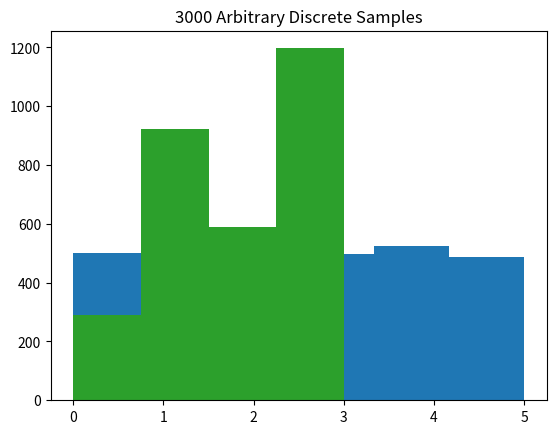

Write the Python code that produced this figure.
import matplotlib.pyplot as plt
import numpy as np
    
def get_samples_using_mcg(prime, multiplier, seed, num_samples):
    '''
    Get pseudorandom samples using a Multiplicative Congruential Generator.
    Gives a certain number of samples given a larger prime, 
    a multiplier, and a seed.
    '''
    output = [seed]
    
    previous_sample = seed
    for i in range(num_samples):
        next_sample = (multiplier * previous_sample) % prime
        previous_sample = next_sample
        output.append(next_sample)

    return output

def get_uniform_continuous_samples(a, b, num_samples, prime=151,\
                                    multiplier=7, seed=1):
    '''
    Get uniform continuous samples between 0 and c using
    a Multiplicative Congurential Generator.
    '''
    samples = get_samples_using_mcg(prime, multiplier, seed, num_samples)
    uniform_samples = [(i/prime)*(b-a) + a for i in samples]
    return uniform_samples

def get_uniform_discrete_samples(c, num_samples, prime=3719,\
                                    multiplier=7, seed=1):
    '''
    Get uniform discrete samples in [0, c) using
    a Multiplicative Congurential Generator.
    '''
    samples = get_samples_using_mcg(prime, multiplier, seed, num_samples)
    uniform_samples = [i%c for i in samples]
    return uniform_samples

def get_arbitrary_discrete_samples(num_samples, p = [0.1, 0.3, 0.2, 0.4],\
                                    prime=151, multiplier=7, seed=1):
    '''
    Input includes a probability distribution
    '''
    samples = get_samples_using_mcg(prime, multiplier, seed, num_samples)
    uniform_samples = [(i/prime) for i in samples]
    bucketed_samples = []

    for curr_sample in uniform_samples:
        prev_boundary = 0
        for j, bucket in enumerate(p):
            next_boundary = prev_boundary + bucket
            if curr_sample >= prev_boundary and curr_sample <= next_boundary:
                bucketed_samples.append(j)
                break

            prev_boundary = next_boundary

    return bucketed_samples

def main():
    # Uniform discrete
    uniform_discrete_samples = get_uniform_discrete_samples(6, 3000, prime=3719)
    plt.hist(uniform_discrete_samples, bins=6)
    plt.title('3000 Uniform Discrete Samples Between 0 and 5')
    plt.show()

    # Uniform continuous
    uniform_continuous_samples = get_uniform_continuous_samples(0, 2, 3000, prime=3719)
    plt.hist(uniform_continuous_samples, bins='auto')
    plt.title('3000 Uniform Continuous Samples Between 0 and 2')
    plt.show()

    # Arbitrary discrete
    arbitrary_discrete_samples = get_arbitrary_discrete_samples(3000, prime=3719)
    plt.hist(arbitrary_discrete_samples, bins=4)
    plt.title('3000 Arbitrary Discrete Samples')
    plt.show()

if __name__ == "__main__":
    main()